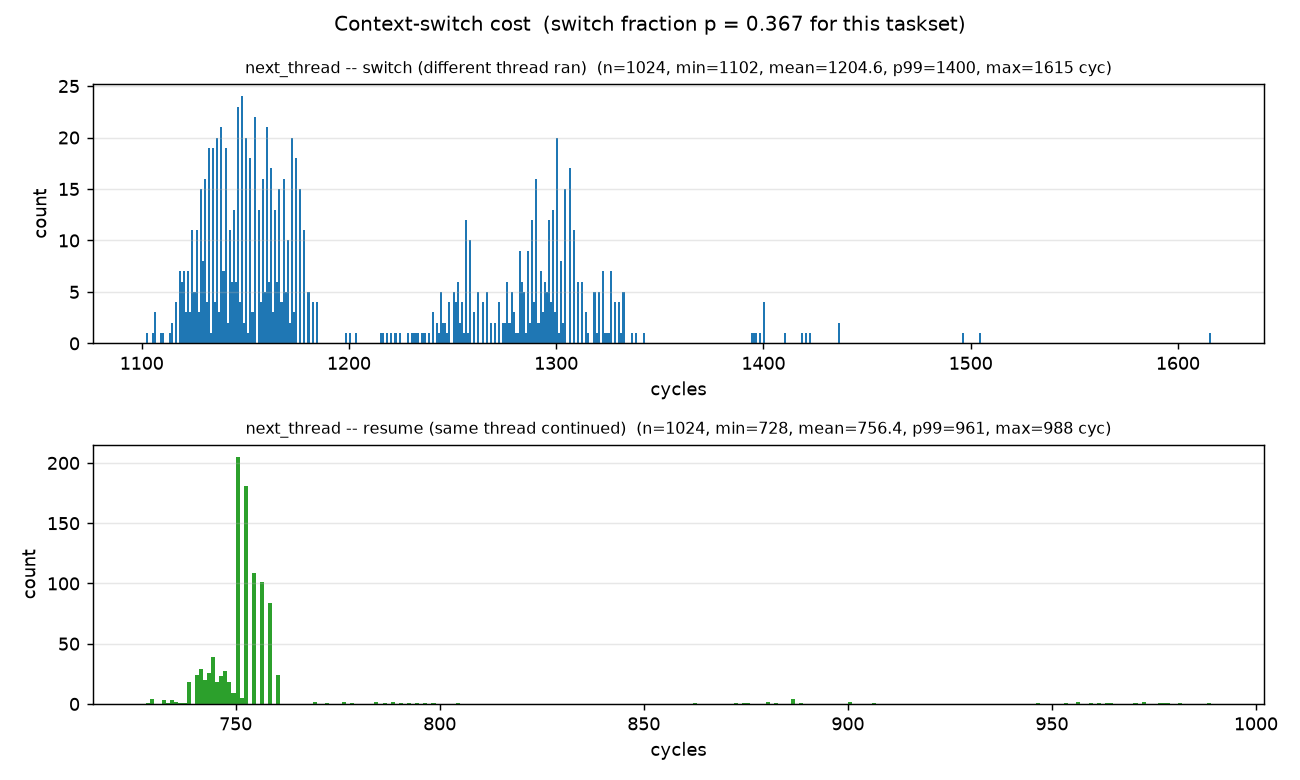

Source data for this figure (header and first rows):
distribution, count, min, mean, median, p99, max, unit
switch, 1024, 1102, 1205, 1168, 1400, 1615, cycles
resume, 1024, 728, 756.4, 752.0, 961, 988, cycles
switch_fraction_p, 0.3669
switch_count, 1024
resume_count, 1767
